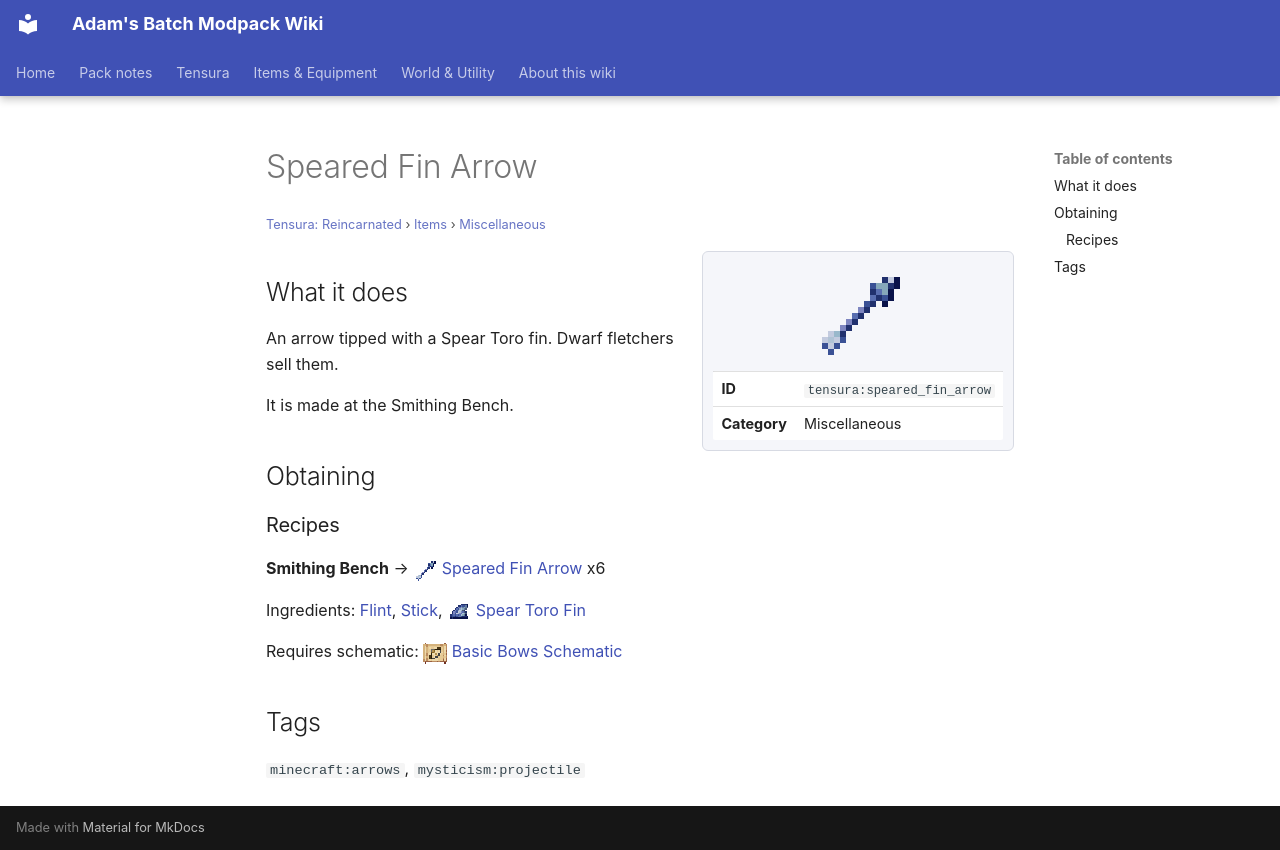

repository: Proteus-Nell/Adams-Batch-MC-Modpack-Wiki · page: tensura-reincarnated/items/miscellaneous/speared-fin-arrow/index.html · generator: mkdocs

# Speared Fin Arrow

<small>[Tensura: Reincarnated](../../index.md) &rsaquo; [Items](../index.md) &rsaquo; [Miscellaneous](index.md)</small>

<div class="infobox" markdown>

![Speared Fin Arrow](../../../assets/icons/tensura/item/speared_fin_arrow.png)

| | |
|---|---|
| **ID** | `tensura:speared_fin_arrow` |
| **Category** | Miscellaneous |

</div>

## What it does

An arrow tipped with a Spear Toro fin. Dwarf fletchers sell them.

It is made at the Smithing Bench.

## Obtaining

### Recipes

**Smithing Bench** &rarr; ![](../../../assets/icons/tensura/item/speared_fin_arrow.png) [Speared Fin Arrow](speared-fin-arrow.md) x6

Ingredients:  [Flint](https://minecraft.wiki/w/Flint),  [Stick](https://minecraft.wiki/w/Stick), ![](../../../assets/icons/tensura/item/spear_toro_fin.png) [Spear Toro Fin](spear-toro-fin.md)

Requires schematic: ![](../../../assets/icons/tensura/item/basic_bows_schematic.png) [Basic Bows Schematic](../schematics/basic-bows-schematic.md)

## Tags

`minecraft:arrows`, `mysticism:projectile`
